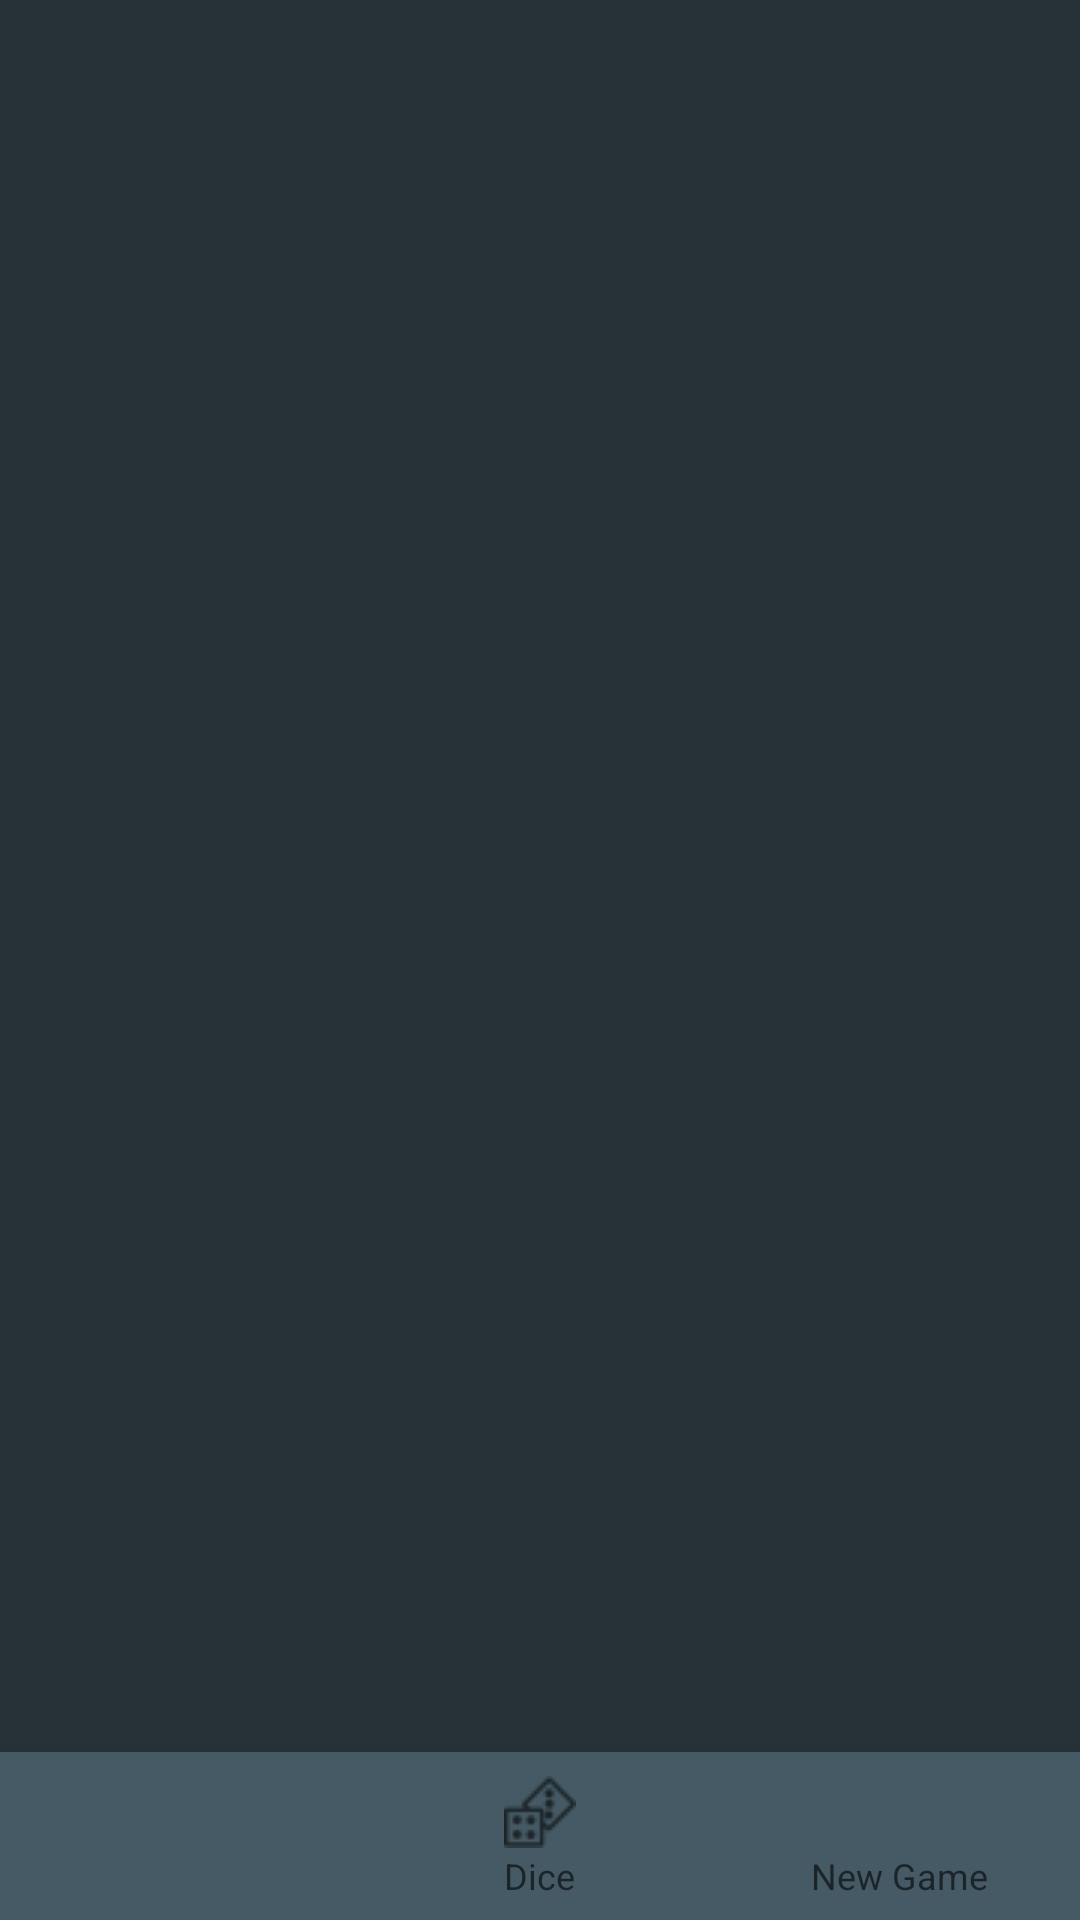

Write the Android layout XML for this screen, with the resource values it uses.
<!-- AndroidManifest.xml: application theme AppTheme -->
<!-- res/layout/activity_main.xml -->
<?xml version="1.0" encoding="utf-8"?>
<LinearLayout xmlns:android="http://schemas.android.com/apk/res/android"
    xmlns:tools="http://schemas.android.com/tools"
    android:layout_width="match_parent"
    android:layout_height="match_parent"
    xmlns:design="http://schemas.android.com/apk/res-auto"
    android:orientation="vertical"
    android:paddingTop="@dimen/activity_vertical_margin"
    tools:context="com.mobigolabs.urzaslifecounter.MainActivity">

    <LinearLayout
        android:orientation="vertical"
        android:layout_width="fill_parent"
        android:layout_height="fill_parent"
        android:layout_weight="2"
        android:paddingTop="10dp">

        <ListView
            android:layout_width="match_parent"
            android:layout_height="wrap_content"
            android:id="@+id/listView"
            android:layout_alignParentTop="true"
            android:layout_alignParentEnd="true"
            android:layout_alignParentRight="true"
            android:focusable="false"
            android:elevation="50dp"
            android:textIsSelectable="false"
            android:layout_marginLeft="20dp"
            android:layout_marginRight="20dp"
            android:layout_marginBottom="10dp"
            android:divider="@null"
            android:dividerHeight="0dp"/>

    </LinearLayout>

    <android.support.design.widget.BottomNavigationView
        android:id="@+id/navigation"
        android:layout_width="match_parent"
        android:layout_height="wrap_content"
        android:layout_gravity="start"
        design:menu="@menu/bottom_nav_items"
        design:itemBackground="@color/primary_material_dark"/>
</LinearLayout>
<!-- resources referenced by this layout -->
<resources>
  <color name="primary_material_dark">#455a64</color>
  <style name="AppTheme" parent="Theme.AppCompat.DayNight.DarkActionBar">
          <item name="android:colorBackground">@color/background_material_dark</item>
      </style>
  <color name="background_material_dark">#263238</color>
</resources>
